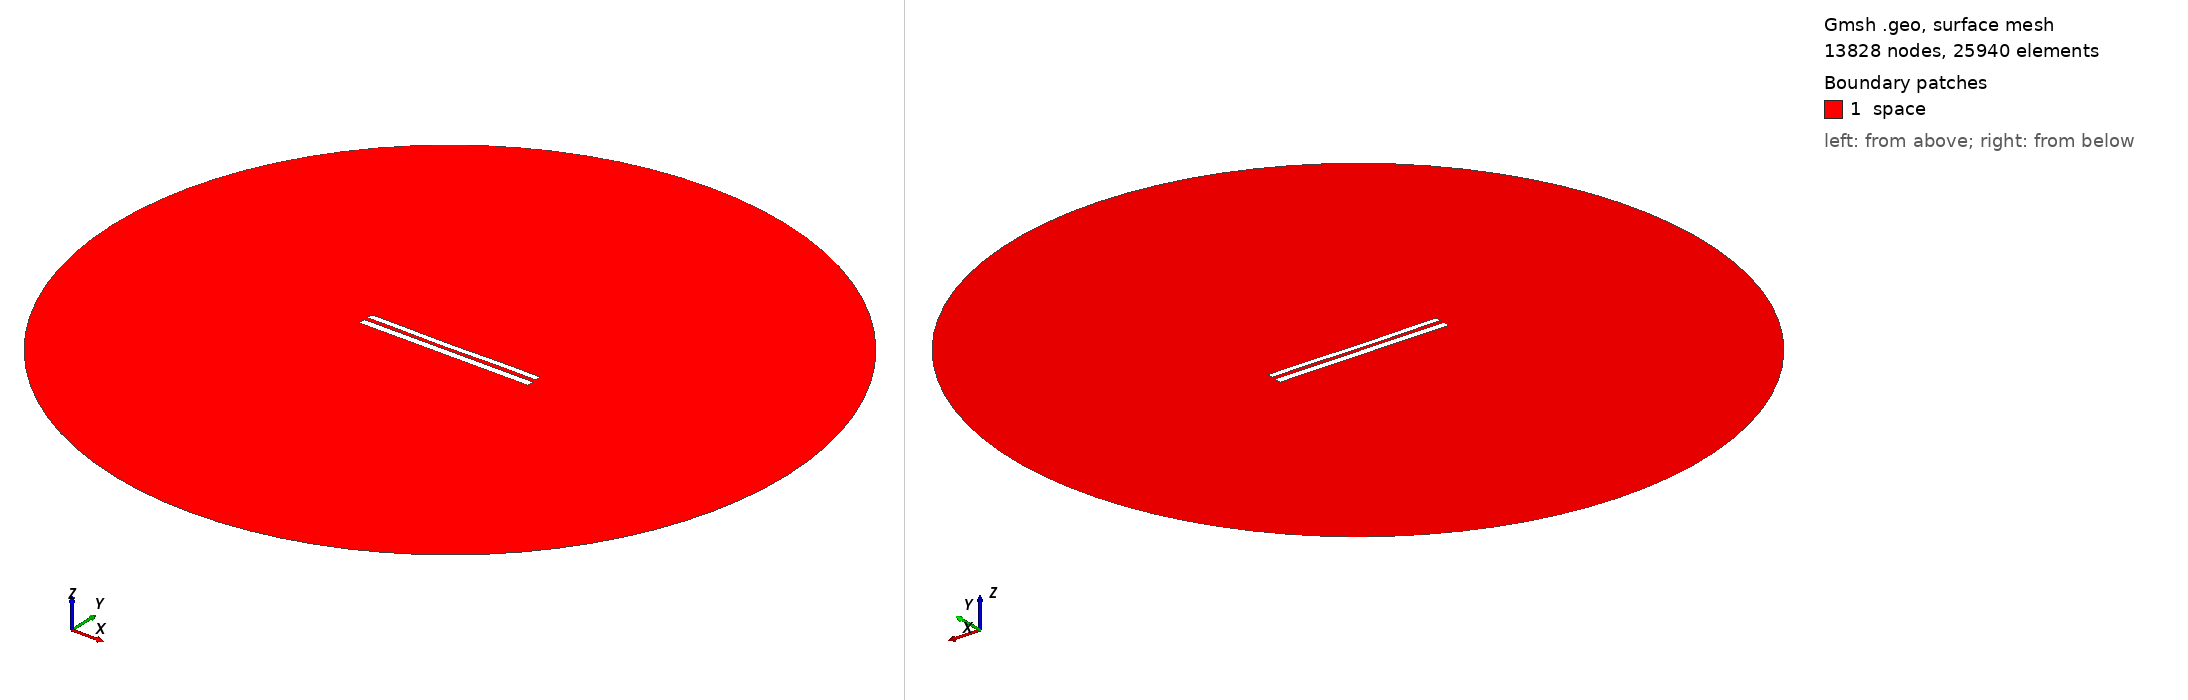

Gmsh geometry script, surface-meshed: 13828 nodes, 25940 surface elements. Boundary patches (legend numbers): 1 space. Left view from above one corner, right view from below the opposite corner. Legend entries are the model's physical surfaces. The drawing asked Gmsh for element sizes between 1% and 20% of the model's largest extent; the script's own settings can give other sizes.

=== 8384.geo (drawn) ===
//---------------------------------------
// Geometry kernel
//---------------------------------------

SetFactory("OpenCASCADE");



//---------------------------------------
// Parameters of the geometry
//---------------------------------------

// Overetch of the upper plate
overetch = 0.25;

// Distance between the plates
distance = 2.25;

// Discretization over the x axis (for the deformation)
nx = 50; 

// Length of the plate
L = 100 - overetch; 

// Number of modes
n = 4; 

// 1st mode coefficient
coeff(1) = 0.0;
beta(1) = 0.596864 * 3.1415926535 / L;

// 2nd mode coefficient
coeff(2) = -0.15;
beta(2) = 1.49418 * 3.1415926535 / L;

// 3rd mode coefficient
coeff(3) = -0.075;
beta(3) = 2.50025 * 3.1415926535 / L;

// 4th mode coefficient
coeff(4) = 0.07499999999999998;
beta(4) = 3.49999 * 3.1415926535 / L;



//---------------------------------------
// Upper plate (deformed rectangle)
//---------------------------------------

// Coordiantes of the upper plate
xmin = -50;
xmax = 50 - overetch;

// Height of the upper plate
yheight = 4 - 2 * overetch;

// Indexes of the points
UpperID[] = {};
LowerID[] = {};
LeftID[] = {};
RightID[] = {};

// Point index
p = 1;

// Horizontal edges
For i In {1:nx}
    x = xmin + (i-1)*(xmax - xmin)/(nx-1);

    y_bottom = distance / 2 + overetch;
    For j In {1:n}
        C = (Cosh(beta(j)*L) + Cos(beta(j)*L)) / (Sinh(beta(j)*L) + Sin(beta(j)*L));
        y_bottom  = y_bottom + coeff(j) * (Cosh(beta(j)*(x+50)) - Cos(beta(j)*(x+50)) - C * (Sinh(beta(j)*(x+50)) - Sin(beta(j)*(x+50))));
    EndFor

    y_top = y_bottom + yheight;

    Point(p) = {x, y_top, 0, 1.0};
    UpperID[i] = p;
    p = p + 1;

    Point(p) = {x, y_bottom, 0, 1.0};
    LowerID[i] = p;
    p = p + 1;
EndFor

// Create point lists
UpperPts[] = {}; LowerPts[] = {};
For i In {1:nx}
  UpperPts[] += {UpperID[i]};
  LowerPts[] += {LowerID[i]};
EndFor

// Build splines
Spline(1) = {UpperPts[]};
Spline(2) = {LowerPts[]};
Line(3) = {LowerPts[nx-1], UpperPts[nx-1]};
Line(4) = {LowerPts[0], UpperPts[0]};

// Build the plane surface
Curve Loop(1) = {2, 3, -1, -4};
Plane Surface(1) = {1};



//---------------------------------------
// Lower plate (rectangle)
//---------------------------------------

// Vertices
Point(1001) = {-50, -1, 0, 1.0};
Point(1002) = { 50, -1, 0, 1.0};
Point(1003) = { 50,  -5, 0, 1.0};
Point(1004) = {-50,  -5, 0, 1.0};

// Edges
Line(5) = {1001, 1002};
Line(6) = {1002, 1003};
Line(7) = {1003, 1004};
Line(8) = {1004, 1001};

// Plane surface
Line Loop(2) = {5, 6, 7, 8};
Plane Surface(2) = {2}; 



//---------------------------------------
// Outer (fictious) boundary
//---------------------------------------

// Points
Point(1005) = {0, 0, 0};       // Center
Point(1006) = {200, 0, 0};     // Start point
Point(1007) = {0, 200, 0};     // 90 degrees
Point(1008) = {-200, 0, 0};    // 180 degrees
Point(1009) = {0, -200, 0};    // 270 degrees

// Circle arcs (each needs start, center, end)
Circle(9) = {1006, 1005, 1007};
Circle(10) = {1007, 1005, 1008};
Circle(11) = {1008, 1005, 1009};
Circle(12) = {1009, 1005, 1006};

// Plane surface for the entire domain
Curve Loop(3) = {9, 10, 11, 12};
Surface(3) = {3};

// Subtract the plates from the whole domain to obtain the actual domain where we want to solve the equations
BooleanDifference{ Surface{3}; Delete; }{ Surface{1}; Surface{2}; Delete; }




//---------------------------------------
// Transfinite Lines/Curves
//---------------------------------------

// Set the number of points on the boundaries
r = 7;

// Plates
Transfinite Curve {1, 2} = 50*r Using Progression 1;
Transfinite Curve {3, 4} = 2*r Using Progression 1;
Transfinite Line {5, 7} = 50*r Using Progression 1;
Transfinite Line {6, 8} = 2*r Using Progression 1;

// Outer boundary
Transfinite Line {9, 10, 11, 12} = 20 Using Progression 1;



//---------------------------------------
// Physical groups
//---------------------------------------                

// Physical curves (boundaries)
Physical Line("force_segment", 10) = {2};
Physical Line("upper_plate", 11) = {1, 3, 4};
Physical Line("lower_plate", 12) = {5, 6, 7, 8};
Physical Line("boundary", 20) = {9, 10, 11, 12};

// Physical Surfaces
Physical Surface("space", 30) = {3};



//---------------------------------------
// 6. Generate the Mesh
//---------------------------------------

// 2D mesh generation
Mesh 2;
